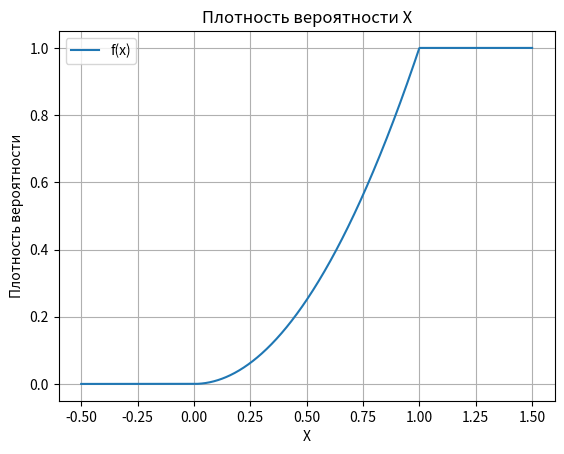

Reproduce this figure in Python.
import numpy as np
import matplotlib.pyplot as plt

# Функция плотности вероятности
def f(x):
    if x <= 0:
        return 0
    elif 0 < x <= 1:
        return x**2
    else:
        return 1

# Значения X для построения графика
x_values = np.linspace(-0.5, 1.5, 1000)
y_values = [f(x) for x in x_values]

# Построение графика
plt.plot(x_values, y_values, label='f(x)')
plt.xlabel('X')
plt.ylabel('Плотность вероятности')
plt.title('Плотность вероятности X')
plt.legend()
plt.grid(True)
plt.show()
